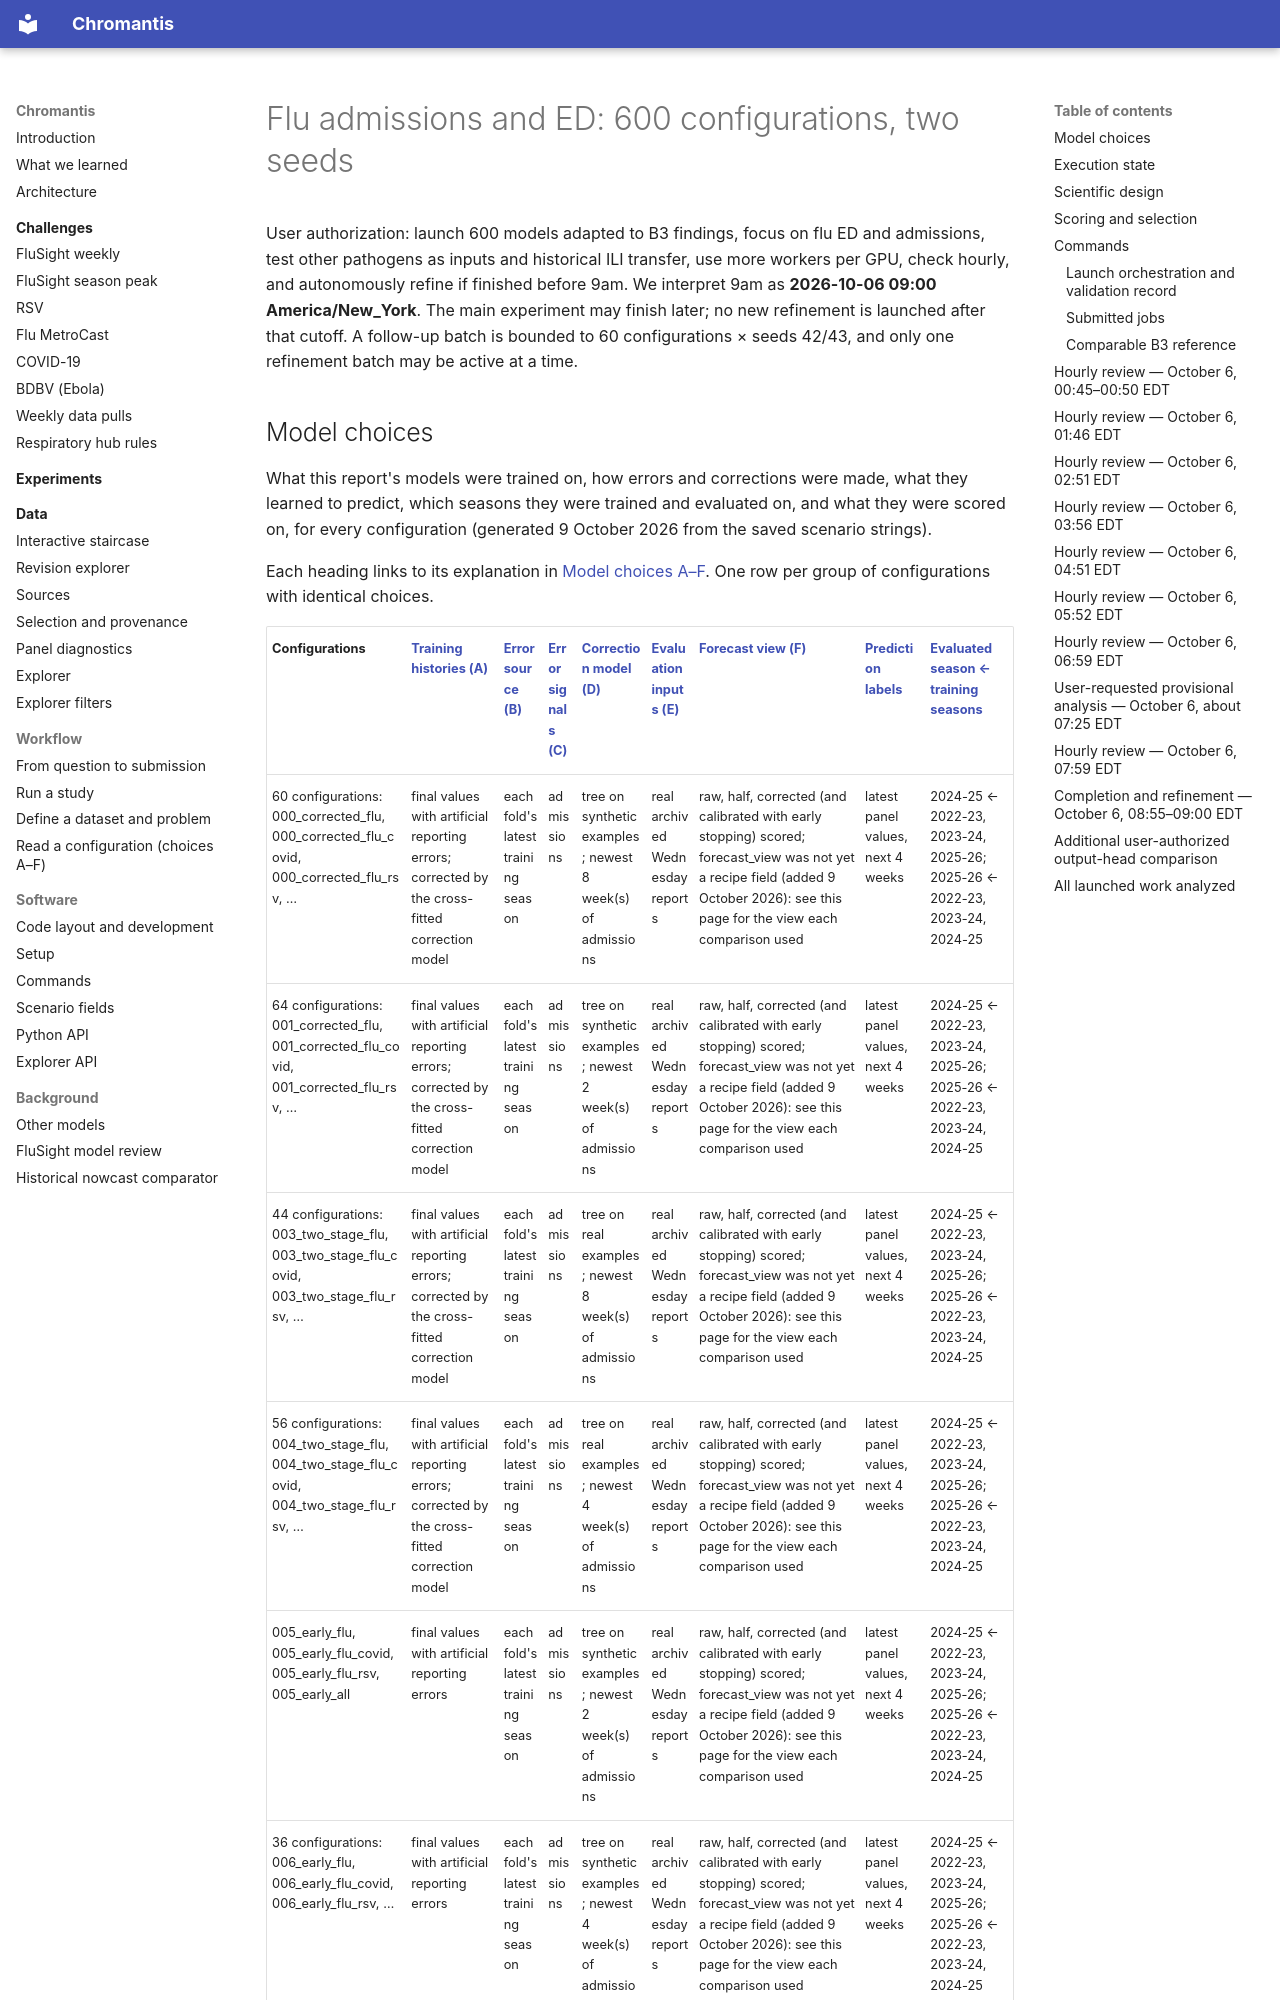

repository: ACCIDDA/chromantis · page: experiments/b4-flu-600-20261005/index.html · generator: mkdocs

# Flu admissions and ED: 600 configurations, two seeds

User authorization: launch 600 models adapted to B3 findings, focus on flu ED and admissions, test other pathogens as inputs and historical ILI transfer, use more workers per GPU, check hourly, and autonomously refine if finished before 9am. We interpret 9am as **2026-10-06 09:00 America/New_York**. The main experiment may finish later; no new refinement is launched after that cutoff. A follow-up batch is bounded to 60 configurations × seeds 42/43, and only one refinement batch may be active at a time.

<!-- model-choices:start -->
